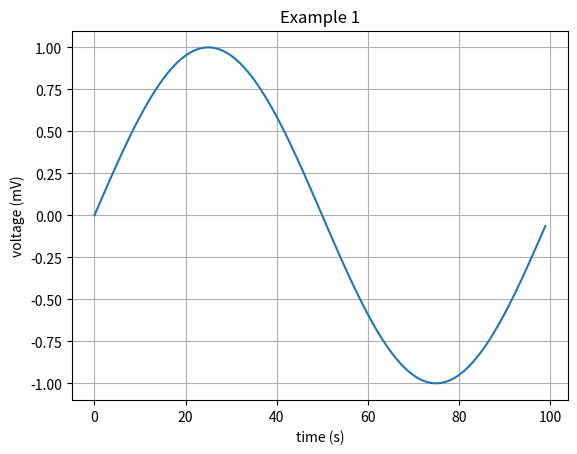

This figure's Python source:
import matplotlib.pyplot as plt  # alias
from math import pi, sin

# Data for plotting
L = 100
time = list(range(L))
print(time)
Voltage = [sin(2*pi*t/L) for t in time]

fig, ax = plt.subplots()  # create the frame of the figure
# plots the data previously calculated in time and voltage
ax.plot(time, Voltage)

# set label for both axes and a header for the whole figure
ax.set(xlabel='time (s)', ylabel='voltage (mV)', title='Example 1')
ax.grid()  # create grid

fig.savefig("test.png")  # save figure as png file with specified filename
plt.show()  # displays the figure in a new window
